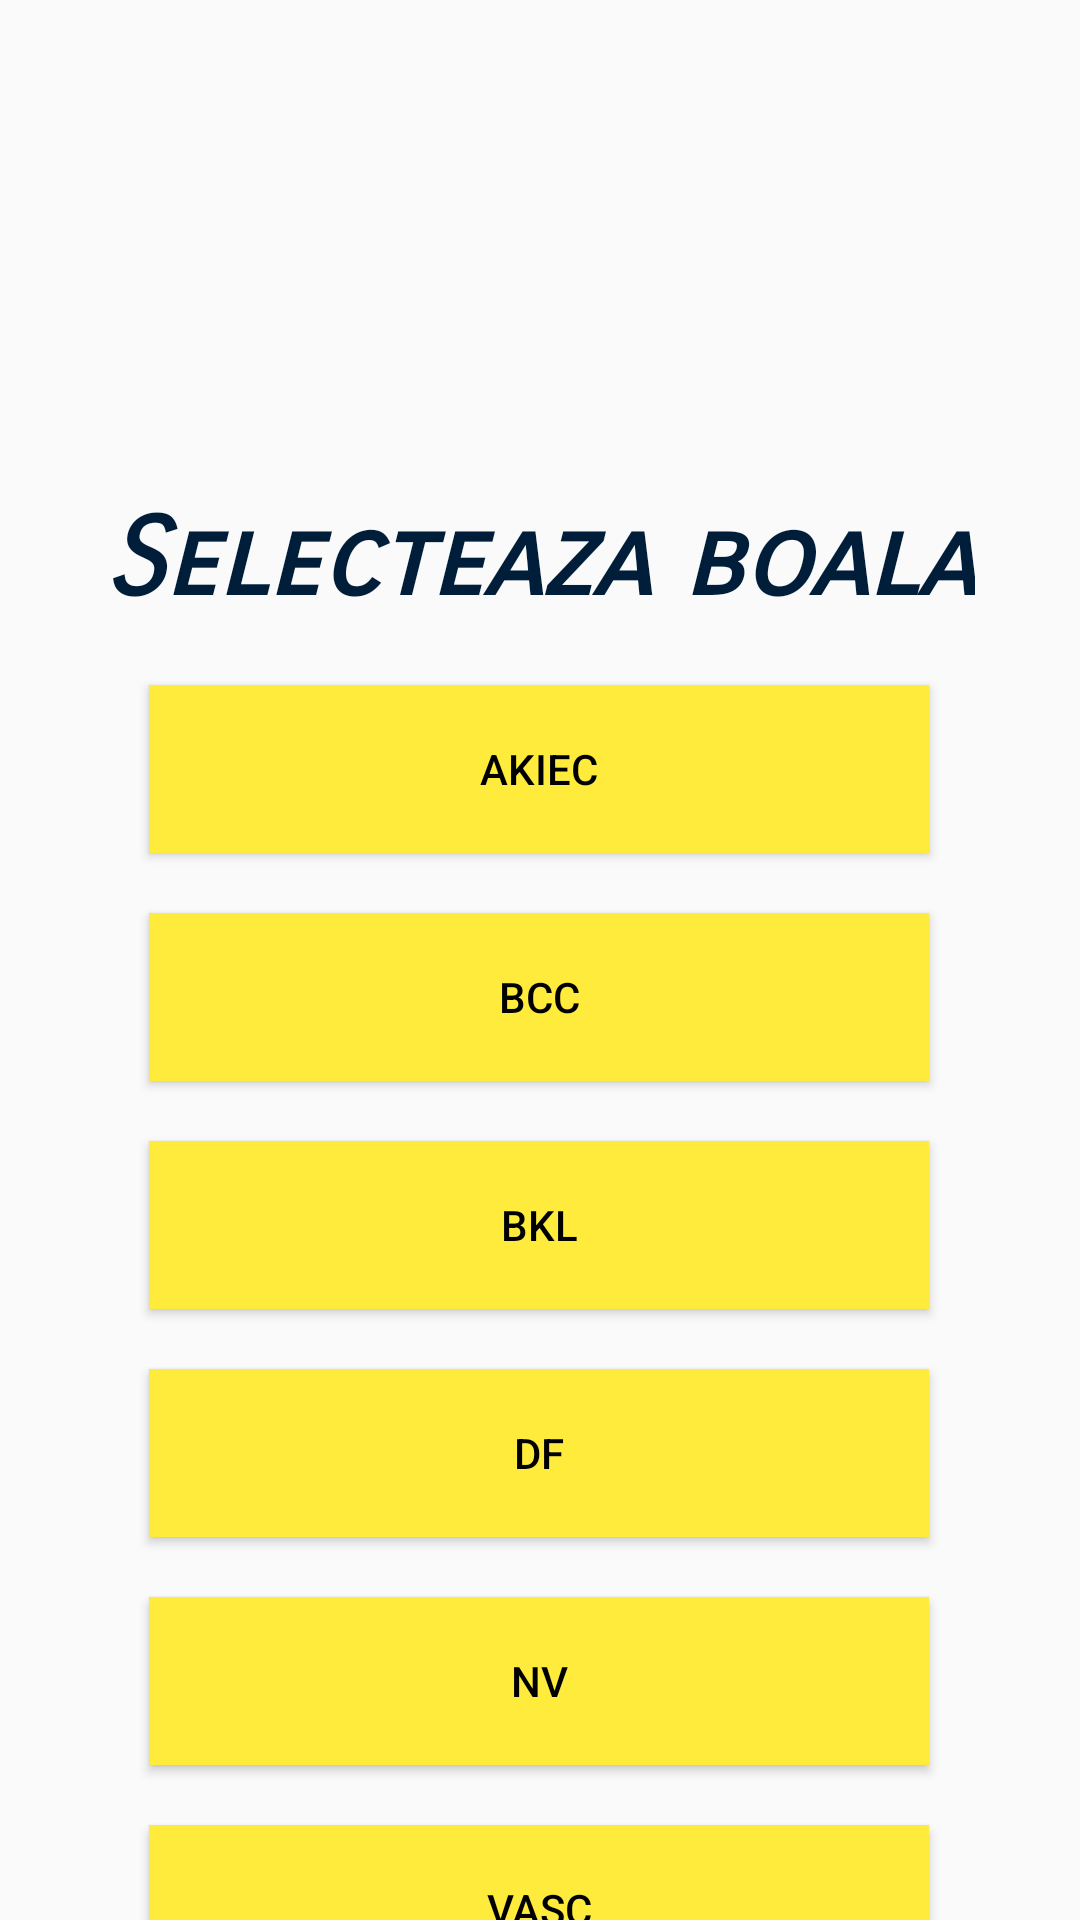

Produce the Android XML layout that renders to this screen, including the resource entries it uses.
<!-- AndroidManifest.xml: application theme AppTheme -->
<!-- res/layout/activity_treattips.xml -->
<?xml version="1.0" encoding="utf-8"?>
<androidx.constraintlayout.widget.ConstraintLayout xmlns:android="http://schemas.android.com/apk/res/android"
    xmlns:app="http://schemas.android.com/apk/res-auto"
    xmlns:tools="http://schemas.android.com/tools"
    android:layout_width="match_parent"
    android:layout_height="match_parent"
    tools:context=".treattips">

    <ImageView
        android:id="@+id/imageView"
        android:layout_width="310dp"
        android:layout_height="145dp"
        app:layout_constraintEnd_toEndOf="parent"
        app:layout_constraintStart_toStartOf="parent"
        app:layout_constraintTop_toTopOf="parent"
        app:srcCompat="@drawable/skeen_site_header2" />

    <TextView
        android:id="@+id/select"
        android:layout_width="wrap_content"
        android:layout_height="wrap_content"
        android:layout_marginTop="20dp"
        android:fontFamily="sans-serif-smallcaps"
        android:text="Selecteaza boala"
        android:textColor="#001E39"
        android:textSize="36sp"
        android:textStyle="bold|italic"
        app:layout_constraintEnd_toEndOf="parent"
        app:layout_constraintStart_toStartOf="parent"
        app:layout_constraintTop_toBottomOf="@+id/imageView" />

    <Button
        android:id="@+id/akiec"
        android:layout_width="260dp"
        android:layout_height="56dp"
        android:layout_marginTop="20dp"
        android:background="#FFEB3B"
        android:text="AKIEC"
        android:textColor="#000000"
        app:layout_constraintEnd_toEndOf="parent"
        app:layout_constraintHorizontal_bias="0.496"
        app:layout_constraintStart_toStartOf="parent"
        app:layout_constraintTop_toBottomOf="@+id/select" />

    <Button
        android:id="@+id/bcc"
        android:layout_width="260dp"
        android:layout_height="56dp"
        android:layout_marginTop="20dp"
        android:background="#FFEB3B"
        android:text="BCC"
        android:textColor="#000000"
        app:layout_constraintEnd_toEndOf="parent"
        app:layout_constraintHorizontal_bias="0.496"
        app:layout_constraintStart_toStartOf="parent"
        app:layout_constraintTop_toBottomOf="@+id/akiec" />
    <Button
        android:id="@+id/bkl"
        android:layout_width="260dp"
        android:layout_height="56dp"
        android:layout_marginTop="20dp"
        android:background="#FFEB3B"
        android:text="BKL"
        android:textColor="#000000"
        app:layout_constraintEnd_toEndOf="parent"
        app:layout_constraintHorizontal_bias="0.496"
        app:layout_constraintStart_toStartOf="parent"
        app:layout_constraintTop_toBottomOf="@+id/bcc" />
    <Button
        android:id="@+id/df"
        android:layout_width="260dp"
        android:layout_height="56dp"
        android:layout_marginTop="20dp"
        android:background="#FFEB3B"
        android:text="DF"
        android:textColor="#000000"
        app:layout_constraintEnd_toEndOf="parent"
        app:layout_constraintHorizontal_bias="0.496"
        app:layout_constraintStart_toStartOf="parent"
        app:layout_constraintTop_toBottomOf="@+id/bkl" />
    <Button
        android:id="@+id/nv"
        android:layout_width="260dp"
        android:layout_height="56dp"
        android:layout_marginTop="20dp"
        android:background="#FFEB3B"
        android:text="NV"
        android:textColor="#000000"
        app:layout_constraintEnd_toEndOf="parent"
        app:layout_constraintHorizontal_bias="0.496"
        app:layout_constraintStart_toStartOf="parent"
        app:layout_constraintTop_toBottomOf="@+id/df" />
    <Button
        android:id="@+id/vasc"
        android:layout_width="260dp"
        android:layout_height="56dp"
        android:layout_marginTop="20dp"
        android:background="#FFEB3B"
        android:text="VASC"
        android:textColor="#000000"
        app:layout_constraintEnd_toEndOf="parent"
        app:layout_constraintHorizontal_bias="0.496"
        app:layout_constraintStart_toStartOf="parent"
        app:layout_constraintTop_toBottomOf="@+id/nv" />

</androidx.constraintlayout.widget.ConstraintLayout>
<!-- resources referenced by this layout -->
<resources>
  <style name="AppTheme" parent="Theme.AppCompat.Light.NoActionBar">
          
          <item name="colorAccent">@color/colorAccent</item>
          <item name="android:colorPrimaryDark">@color/skeenverde</item>
          <item name="android:windowContentTransitions">true</item>
      </style>
  <color name="colorAccent">#03DAC5</color>
  <color name="skeenverde">#569886</color>
</resources>
